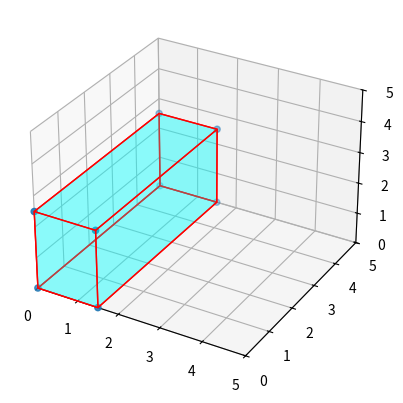

Write Python code to recreate this figure.
from matplotlib import pyplot as plt
from mpl_toolkits.mplot3d.art3d import Poly3DCollection
import numpy as np


fig = plt.figure()
ax = fig.add_subplot(111, projection='3d')

v = np.array(
    [[0, 0, 0],
     [0, 5, 0],
     [1.5, 5, 0],
     [1.5, 0, 0],
     [0, 0, 2.5],
     [0, 5, 2.5],
     [1.5, 5, 2.5],
     [1.5, 0, 2.5]])

ax.scatter3D(v[:, 0], v[:, 1], v[:, 2])

verts = [[v[0], v[1], v[2], v[3]],
         [v[0], v[1], v[5], v[4]],
         [v[1], v[2], v[6], v[5]],
         [v[2], v[3], v[7], v[6]],
         [v[3], v[0], v[4], v[7]],
         [v[4], v[5], v[6], v[7]]]

ax.add_collection3d(Poly3DCollection(verts,
 facecolors='cyan', linewidths=1, edgecolors='r', alpha=.25))


ax.set_zlim(0, 5)
plt.xlim([0, 5])
plt.ylim([0, 5])
plt.show()
